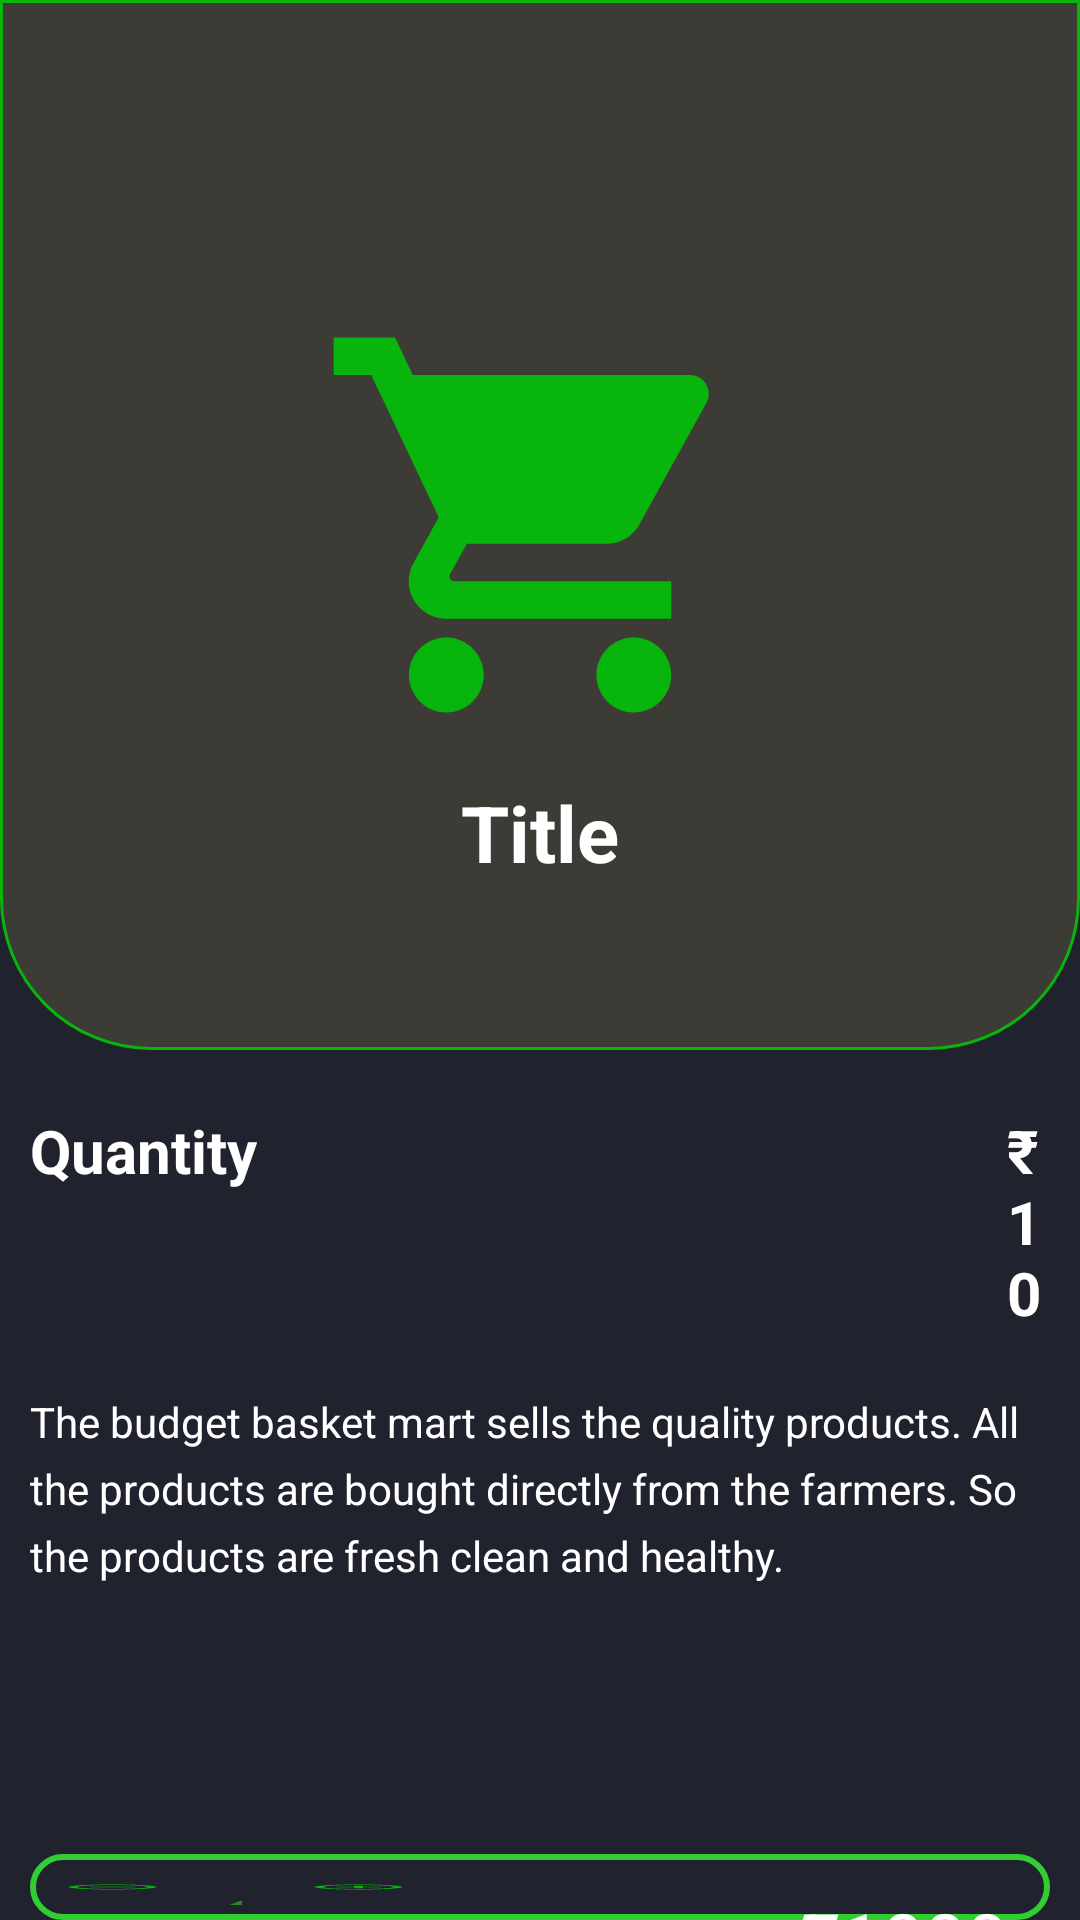

Here is an Android app screen rendered from its layout file. Give the layout XML and the strings, colors and styles it references.
<!-- AndroidManifest.xml: application theme Theme.BudgetBasket.NoActionBar -->
<!-- res/layout/activity_product_description_user.xml -->
<?xml version="1.0" encoding="utf-8"?>
<LinearLayout xmlns:android="http://schemas.android.com/apk/res/android"
    xmlns:app="http://schemas.android.com/apk/res-auto"
    xmlns:tools="http://schemas.android.com/tools"
    android:layout_width="match_parent"
    android:layout_height="match_parent"
    tools:context=".ProductDescriptionUser"
    android:orientation="vertical"
    android:background="@color/colorPrimary">

    <RelativeLayout
        android:layout_width="match_parent"
        android:layout_height="350dp"
        android:background="@drawable/prod_desc">

        <ImageButton
            android:layout_width="wrap_content"
            android:layout_height="wrap_content"
            android:src="@drawable/ic_baseline_arrow_back_24"
            android:background="@null"
            android:padding="10dp"/>

        <ImageView
            android:id="@+id/productimg"
            android:layout_width="150dp"
            android:layout_height="150dp"
            android:layout_centerHorizontal="true"
            android:src="@drawable/shopping_car_green"
            android:layout_centerVertical="true"/>

        <TextView
            android:id="@+id/productname"
            android:layout_width="wrap_content"
            android:layout_height="wrap_content"
            android:text="Title"
            android:textColor="@color/white"
            android:layout_below="@+id/productimg"
            android:layout_centerHorizontal="true"
            android:textSize="26sp"
            android:layout_marginTop="10dp"
            android:textStyle="bold"/>


    </RelativeLayout>

    <LinearLayout
        android:id="@+id/det"
        android:layout_width="match_parent"
        android:layout_height="wrap_content"
        android:orientation="horizontal"
        android:padding="10dp"
        >



        <TextView
            android:id="@+id/productquantity"
            android:layout_width="wrap_content"
            android:layout_height="wrap_content"
            android:text="Quantity"
            android:textStyle="bold"
            android:textSize="20sp"
            android:textColor="@color/white"
            android:layout_marginTop="10dp"/>

        <TextView
            android:id="@+id/productprice"
            android:layout_width="wrap_content"
            android:layout_height="wrap_content"
            android:textStyle="bold"
            android:text="₹ 10"
            android:layout_marginLeft="250dp"
            android:textColor="@color/white"
            android:layout_below="@+id/productquantity"
            android:layout_centerHorizontal="true"
            android:textSize="20sp"
            android:layout_marginTop="10dp"/>

    </LinearLayout>

    <TextView
        android:padding="10dp"
        android:layout_width="match_parent"
        android:layout_height="wrap_content"
        android:textColor="@color/white"
        android:lineSpacingExtra="6dp"
        android:text="The budget basket mart sells the quality products. All the products are bought directly from the farmers. So the products are fresh clean and healthy. "/>


    <LinearLayout
        android:layout_marginLeft="10dp"
        android:layout_marginRight="10dp"
        android:layout_marginTop="80dp"
        android:layout_width="match_parent"
        android:layout_height="wrap_content"
        android:orientation="horizontal"
        android:layout_gravity="center_horizontal"
        android:background="@drawable/inc_desc">

        <ImageButton
            android:id="@+id/decrementbtn"
            android:layout_width="wrap_content"
            android:layout_height="wrap_content"
            android:layout_gravity="center_vertical"
            android:background="@null"
            android:layout_margin="10dp"
            android:scaleType="fitXY"
            android:minWidth="35dp"
            android:minHeight="35dp"
            android:src="@drawable/dec_circle" />

        <TextView
            android:id="@+id/quantitytv"
            android:layout_width="wrap_content"
            android:layout_height="wrap_content"
            android:text="1"
            android:layout_margin="5dp"
            android:textSize="30dp"
            android:textColor="@color/darkgreen"/>

        <ImageButton
            android:id="@+id/incrementbtn"
            android:layout_width="wrap_content"
            android:layout_height="wrap_content"
            android:layout_gravity="center_vertical"
            android:background="@null"
            android:layout_margin="10dp"
            android:src="@drawable/inc_circle"
            android:scaleType="fitXY"
            android:minWidth="35dp"
            android:minHeight="35dp"/>

        <TextView
            android:id="@+id/totalprice"
            android:layout_width="wrap_content"
            android:layout_height="wrap_content"
            android:text="₹1000.00"
            android:layout_marginLeft="120dp"
            android:layout_marginTop="6dp"
            android:textColor="@color/white"
            android:textSize="25dp"/>




    </LinearLayout>

    <RelativeLayout
        android:layout_width="match_parent"
        android:layout_height="wrap_content">

        <Button
            android:id="@+id/prodtocart"
            android:layout_width="match_parent"
            android:layout_height="wrap_content"
            android:layout_alignParentBottom="true"
            android:text="Add Product to Cart"
            android:textColor="@color/white"
            android:padding="15dp"/>

    </RelativeLayout>






</LinearLayout>
<!-- resources referenced by this layout -->
<resources>
  <color name="colorPrimary">#20222e</color>
  <color name="darkgreen">#228B22</color>
  <color name="white">#FFFFFFFF</color>
  <!-- drawable dec_circle (drawable) -->
  <vector android:height="24dp" android:tint="#07B50D"
      android:viewportHeight="24" android:viewportWidth="24"
      android:width="24dp" xmlns:android="http://schemas.android.com/apk/res/android">
      <path android:fillColor="@android:color/white" android:pathData="M7,11v2h10v-2L7,11zM12,2C6.48,2 2,6.48 2,12s4.48,10 10,10 10,-4.48 10,-10S17.52,2 12,2zM12,20c-4.41,0 -8,-3.59 -8,-8s3.59,-8 8,-8 8,3.59 8,8 -3.59,8 -8,8z"/>
  </vector>
  <!-- drawable inc_circle (drawable) -->
  <vector android:height="24dp" android:tint="#07B50D"
      android:viewportHeight="24" android:viewportWidth="24"
      android:width="24dp" xmlns:android="http://schemas.android.com/apk/res/android">
      <path android:fillColor="@android:color/white" android:pathData="M13,7h-2v4L7,11v2h4v4h2v-4h4v-2h-4L13,7zM12,2C6.48,2 2,6.48 2,12s4.48,10 10,10 10,-4.48 10,-10S17.52,2 12,2zM12,20c-4.41,0 -8,-3.59 -8,-8s3.59,-8 8,-8 8,3.59 8,8 -3.59,8 -8,8z"/>
  </vector>
  <!-- drawable inc_desc (drawable) -->
  <?xml version="1.0" encoding="utf-8"?>
  <shape xmlns:android="http://schemas.android.com/apk/res/android" android:shape="rectangle">
  
      <solid android:color="@color/colorPrimary"/>
      <stroke android:color="@color/limegreen" android:width="2dp"/>
      <corners android:radius="15dp"/>
  
  
  </shape>
  <!-- drawable prod_desc (drawable) -->
  <?xml version="1.0" encoding="utf-8"?>
  <shape xmlns:android="http://schemas.android.com/apk/res/android" android:shape="rectangle">
  
      <solid android:color="@color/liteblack"/>
      <stroke android:color="@color/colorAccent" android:width="1dp"/>
  
      <corners android:bottomRightRadius="50dp" android:bottomLeftRadius="50dp"/>
  
  </shape>
  <!-- drawable shopping_car_green (drawable) -->
  <vector android:height="24dp" android:tint="#07B50D"
      android:viewportHeight="24" android:viewportWidth="24"
      android:width="24dp" xmlns:android="http://schemas.android.com/apk/res/android">
      <path android:fillColor="@android:color/white" android:pathData="M7,18c-1.1,0 -1.99,0.9 -1.99,2S5.9,22 7,22s2,-0.9 2,-2 -0.9,-2 -2,-2zM1,2v2h2l3.6,7.59 -1.35,2.45c-0.16,0.28 -0.25,0.61 -0.25,0.96 0,1.1 0.9,2 2,2h12v-2L7.42,15c-0.14,0 -0.25,-0.11 -0.25,-0.25l0.03,-0.12 0.9,-1.63h7.45c0.75,0 1.41,-0.41 1.75,-1.03l3.58,-6.49c0.08,-0.14 0.12,-0.31 0.12,-0.48 0,-0.55 -0.45,-1 -1,-1L5.21,4l-0.94,-2L1,2zM17,18c-1.1,0 -1.99,0.9 -1.99,2s0.89,2 1.99,2 2,-0.9 2,-2 -0.9,-2 -2,-2z"/>
  </vector>
  <style name="Theme.BudgetBasket.NoActionBar">
          <item name="windowActionBar">false</item>
          <item name="windowNoTitle">true</item>
      </style>
  <color name="limegreen">#32CD32</color>
  <color name="liteblack">#3D3b35 </color>
  <color name="colorAccent">#07b50d</color>
</resources>
